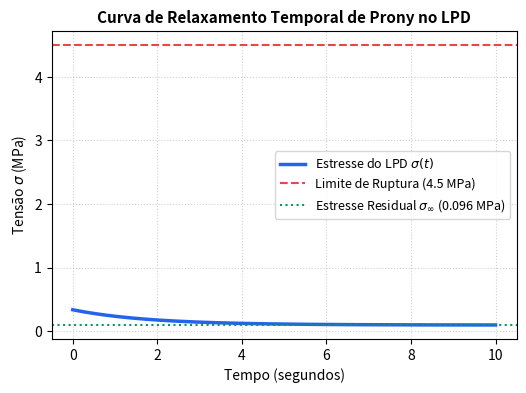
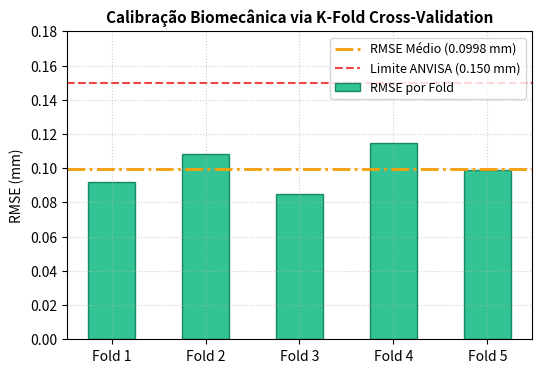
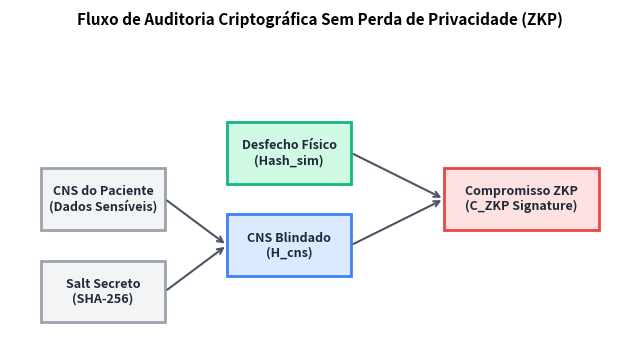

Write the Python code that produced these figures, in order.
import matplotlib.pyplot as plt
import numpy as np
import os

# Ensure image folders exist
dirs = [
    r"C:\Users\marce\Documents\OpenCode_Ecosystem\livro-volume2\images",
    r"C:\Users\marce\Documents\OpenCode_Ecosystem\livro_gemeos_odontologia\images",
    "/mnt/c/Users/marce/Documents/OpenCode_Ecosystem/livro-volume2/images",
    "/mnt/c/Users/marce/Documents/OpenCode_Ecosystem/livro_gemeos_odontologia/images"
]

for d in dirs:
    if d.startswith("/") and os.path.exists("/mnt/c/Users"):
        os.makedirs(d, exist_ok=True)
    elif not d.startswith("/") and os.path.exists("C:\\Users"):
        os.makedirs(d, exist_ok=True)

# Helper to save plots to all matching existing folders
def save_plot(name):
    # Determine which paths exist
    paths = [
        os.path.join(r"C:\Users\marce\Documents\OpenCode_Ecosystem\livro-volume2\images", name),
        os.path.join(r"C:\Users\marce\Documents\OpenCode_Ecosystem\livro_gemeos_odontologia\images", name),
        os.path.join("/mnt/c/Users/marce/Documents/OpenCode_Ecosystem/livro-volume2/images", name),
        os.path.join("/mnt/c/Users/marce/Documents/OpenCode_Ecosystem/livro_gemeos_odontologia/images", name)
    ]
    for p in paths:
        try:
            # Check directory of file exists
            parent = os.path.dirname(p)
            if os.path.exists(parent):
                plt.savefig(p, dpi=300, bbox_inches='tight')
                print(f"Saved plot to: {p}")
        except Exception as e:
            print(f"Error saving to {p}: {e}")

# 1. Generate Prony Decay Plot
t = np.linspace(0, 10, 200)
e_0 = 4.2
e_inf = 1.2
tau = 1.8
strain = 0.08
stress = (e_inf + (e_0 - e_inf) * np.exp(-t / tau)) * strain
rupture_limit = 4.5

plt.figure(figsize=(6, 4))
plt.plot(t, stress, label=r"Estresse do LPD $\sigma(t)$", color="#2563EB", linewidth=2.5)
plt.axhline(rupture_limit, color="#EF4444", linestyle="--", linewidth=1.5, label="Limite de Ruptura (4.5 MPa)")
plt.axhline(e_inf * strain, color="#059669", linestyle=":", linewidth=1.5, label=r"Estresse Residual $\sigma_\infty$ (0.096 MPa)")
plt.xlabel("Tempo (segundos)", fontsize=10)
plt.ylabel(r"Tensão $\sigma$ (MPa)", fontsize=10)
plt.title("Curva de Relaxamento Temporal de Prony no LPD", fontsize=11, fontweight="bold")
plt.grid(True, linestyle=":", alpha=0.6)
plt.legend(fontsize=9)
save_plot("prony_decay.png")
plt.close()

# 2. Generate K-Fold Cross-Validation Plot
folds = ["Fold 1", "Fold 2", "Fold 3", "Fold 4", "Fold 5"]
rmse_errors = [0.092, 0.108, 0.085, 0.115, 0.099]
mean_rmse = np.mean(rmse_errors)
anvisa_threshold = 0.15

plt.figure(figsize=(6, 4))
plt.bar(folds, rmse_errors, color="#10B981", alpha=0.85, edgecolor="#047857", width=0.5, label="RMSE por Fold")
plt.axhline(mean_rmse, color="#F59E0B", linestyle="-.", linewidth=2, label=f"RMSE Médio ({mean_rmse:.4f} mm)")
plt.axhline(anvisa_threshold, color="#EF4444", linestyle="--", linewidth=1.5, label="Limite ANVISA (0.150 mm)")
plt.ylabel("RMSE (mm)", fontsize=10)
plt.title("Calibração Biomecânica via K-Fold Cross-Validation", fontsize=11, fontweight="bold")
plt.ylim(0, 0.18)
plt.grid(True, linestyle=":", alpha=0.6)
plt.legend(fontsize=9, loc="upper right")
save_plot("kfold_validation.png")
plt.close()

# 3. Generate ZKP Audit Flow diagram
fig, ax = plt.subplots(figsize=(8, 4))
ax.axis('off')

# Draw boxes
boxes = [
    {"text": "CNS do Paciente\n(Dados Sensíveis)", "xy": (0.05, 0.4), "w": 0.2, "h": 0.2, "color": "#F3F4F6", "edge": "#9CA3AF"},
    {"text": "Salt Secreto\n(SHA-256)", "xy": (0.05, 0.1), "w": 0.2, "h": 0.2, "color": "#F3F4F6", "edge": "#9CA3AF"},
    {"text": "CNS Blindado\n(H_cns)", "xy": (0.35, 0.25), "w": 0.2, "h": 0.2, "color": "#DBEAFE", "edge": "#3B82F6"},
    {"text": "Desfecho Físico\n(Hash_sim)", "xy": (0.35, 0.55), "w": 0.2, "h": 0.2, "color": "#D1FAE5", "edge": "#10B981"},
    {"text": "Compromisso ZKP\n(C_ZKP Signature)", "xy": (0.7, 0.4), "w": 0.25, "h": 0.2, "color": "#FEE2E2", "edge": "#EF4444"}
]

for b in boxes:
    rect = plt.Rectangle(b["xy"], b["w"], b["h"], facecolor=b["color"], edgecolor=b["edge"], lw=2)
    ax.add_patch(rect)
    ax.text(b["xy"][0] + b["w"]/2, b["xy"][1] + b["h"]/2, b["text"], ha='center', va='center', fontsize=9, fontweight='bold', color="#1F2937")

# Draw arrows
arrows = [
    ((0.25, 0.5), (0.35, 0.35)), # CNS -> Blinded
    ((0.25, 0.2), (0.35, 0.35)), # Salt -> Blinded
    ((0.55, 0.35), (0.7, 0.5)), # Blinded -> ZKP
    ((0.55, 0.65), (0.7, 0.5))  # Hash_sim -> ZKP
]

for start, end in arrows:
    ax.annotate("", xy=end, xytext=start, arrowprops=dict(arrowstyle="->", lw=1.5, color="#4B5563"))

plt.title("Fluxo de Auditoria Criptográfica Sem Perda de Privacidade (ZKP)", fontsize=11, fontweight="bold", pad=15)
save_plot("zkp_audit_flow.png")
plt.close()
print("All framework plots generated successfully.")
